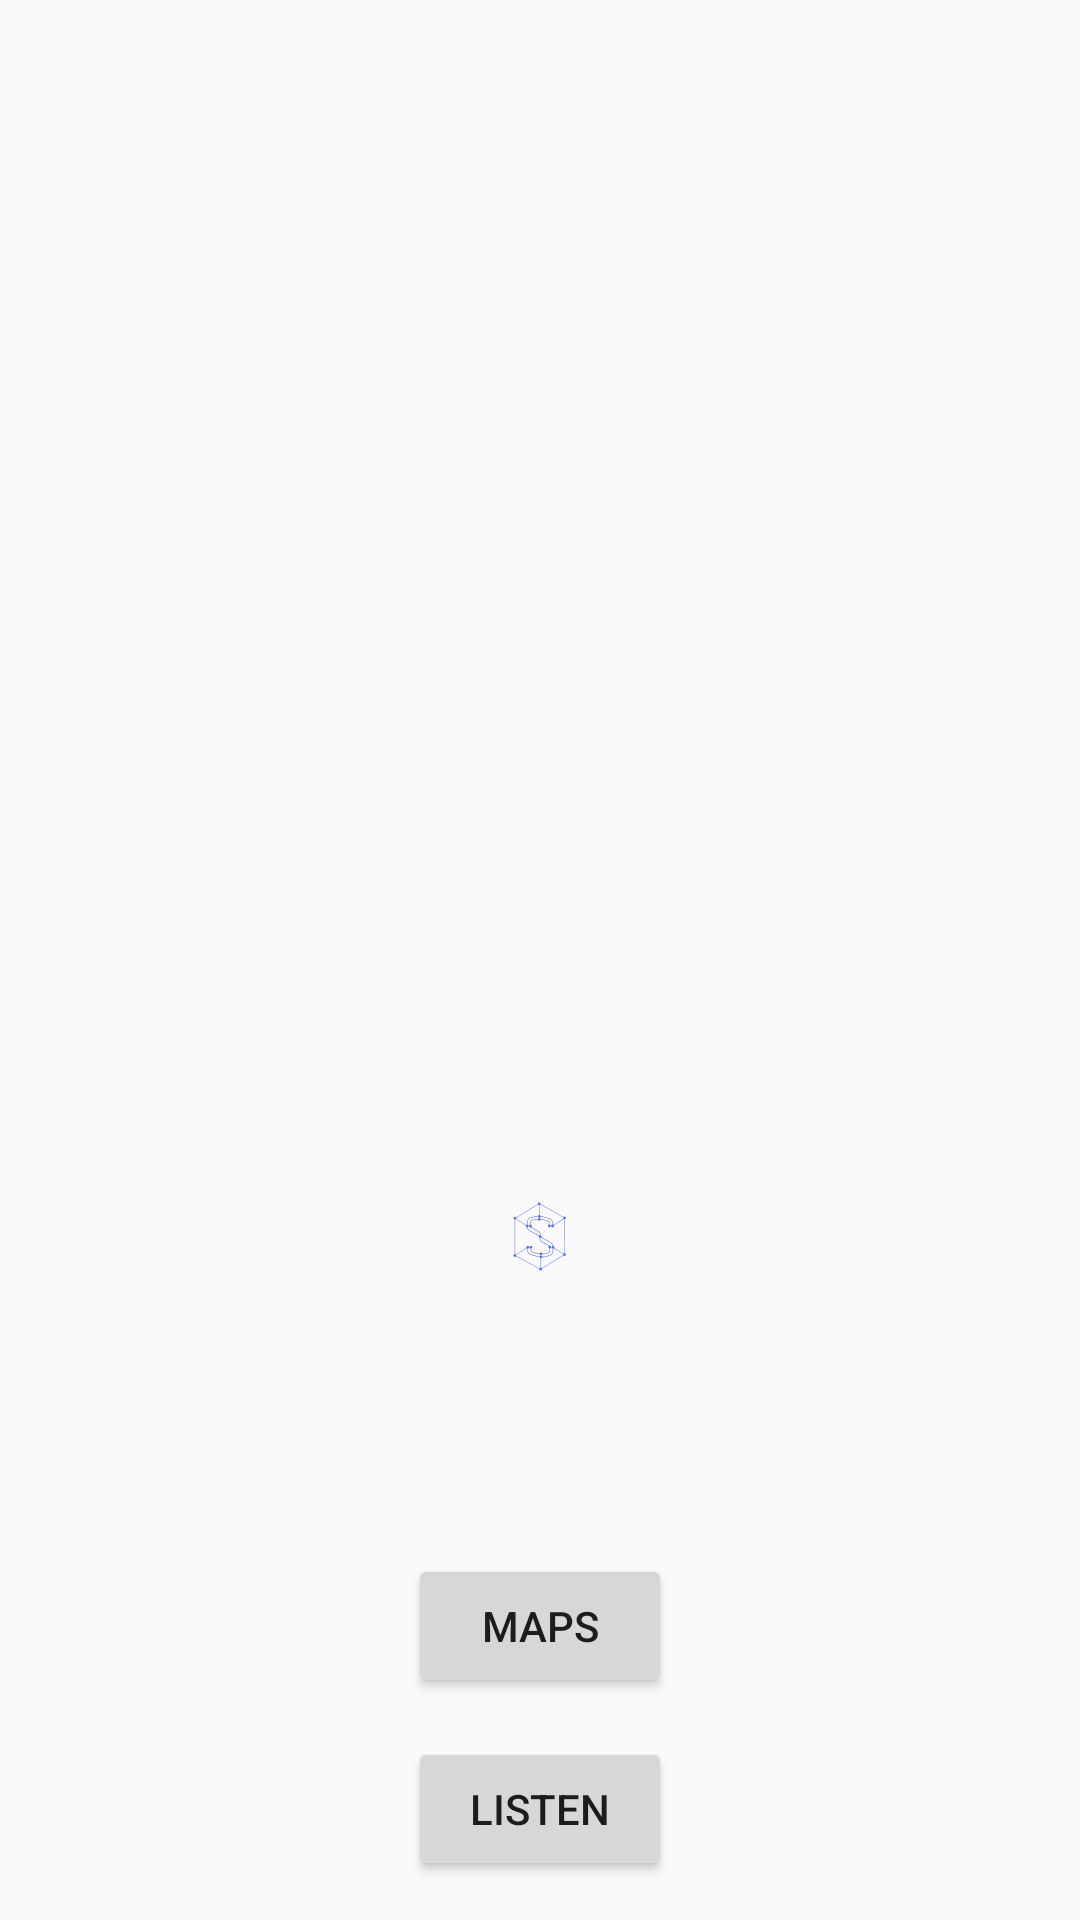

Here is an Android app screen rendered from its layout file. Give the layout XML and the strings, colors and styles it references.
<!-- AndroidManifest.xml: application theme AppTheme -->
<!-- res/layout/activity_main.xml -->
<?xml version="1.0" encoding="utf-8"?>
<RelativeLayout xmlns:android="http://schemas.android.com/apk/res/android"
xmlns:app="http://schemas.android.com/apk/res-auto"
xmlns:tools="http://schemas.android.com/tools"
android:id="@+id/activity_main"
android:layout_width="match_parent"
android:layout_height="match_parent"
android:paddingBottom="@dimen/activity_vertical_margin"
android:paddingLeft="@dimen/activity_horizontal_margin"
android:paddingRight="@dimen/activity_horizontal_margin"
android:paddingTop="@dimen/activity_vertical_margin"
tools:context="sophie.testgooglemaps.MainActivity">

<ImageView
    app:srcCompat="@drawable/logo"
    android:id="@+id/imageView"
    android:layout_height="wrap_content"
    android:layout_width="wrap_content"
    android:layout_alignParentBottom="true"
    android:layout_centerHorizontal="true"
    android:layout_marginBottom="212dp" />

<Button
    android:text="Maps"
    android:layout_width="wrap_content"
    android:layout_height="wrap_content"
    android:layout_alignParentBottom="true"
    android:layout_centerHorizontal="true"
    android:layout_marginBottom="74dp"
    android:id="@+id/button1" />

    <Button
        android:text="Listen"
        android:layout_width="wrap_content"
        android:layout_height="wrap_content"
        android:id="@+id/listenButton"
        android:layout_marginBottom="13dp"
        android:layout_alignParentBottom="true"
        android:layout_alignLeft="@+id/button1"
        android:layout_alignStart="@+id/button1" />
</RelativeLayout>
<!-- resources referenced by this layout -->
<resources>
  <!-- drawable logo: png bitmap (drawable-hdpi, 1078 bytes) -->
  <style name="AppTheme" parent="Theme.AppCompat.Light.DarkActionBar">
          
          <item name="colorPrimary">@color/colorPrimary</item>
          <item name="colorPrimaryDark">@color/colorPrimaryDark</item>
          <item name="colorAccent">@color/colorAccent</item>
      </style>
  <color name="colorPrimary">#3F51B5</color>
  <color name="colorPrimaryDark">#303F9F</color>
  <color name="colorAccent">#FF4081</color>
</resources>
